pico-8 play session: mixed d-pad (fixed 12-tick cycle)

[t = 2 s] mixed d-pad (1.2s cycle ×~1): → ← ↑ ↓ + 🅾/❎ taps, ~2s
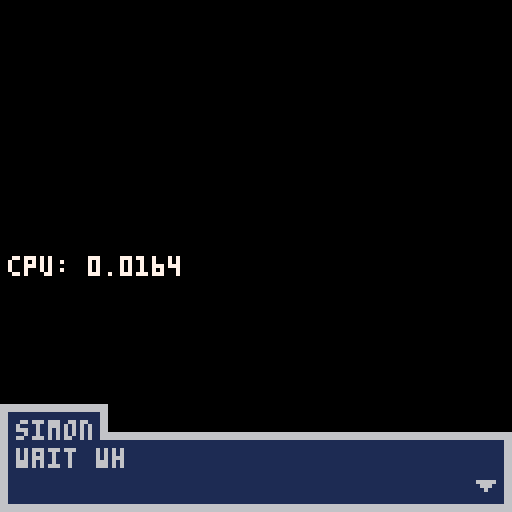
[t = 4 s] mixed d-pad (1.2s cycle ×~3): → ← ↑ ↓ + 🅾/❎ taps, ~4s
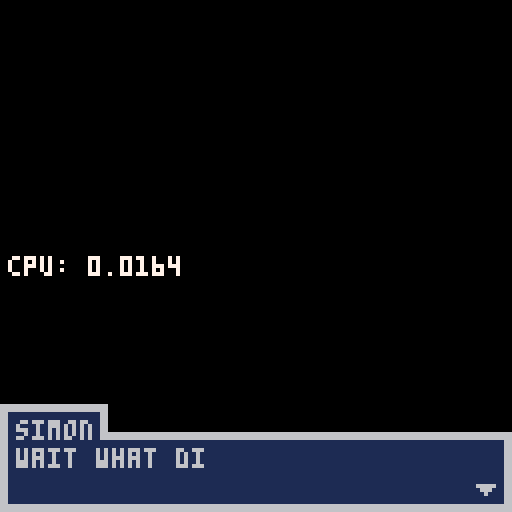
[t = 6 s] mixed d-pad (1.2s cycle ×~5): → ← ↑ ↓ + 🅾/❎ taps, ~6s
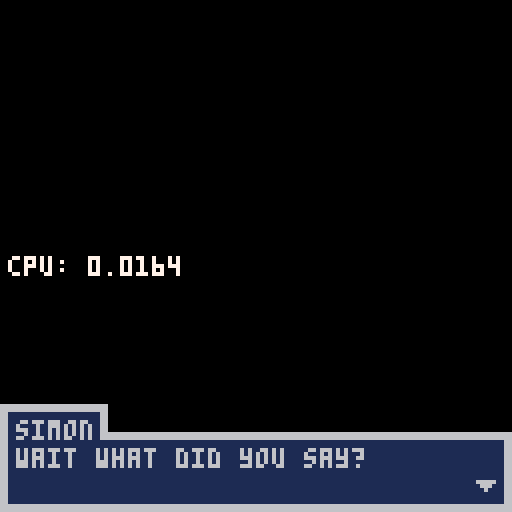

pico-8 cartridge
version 8
__lua__
-- template pico game
-- by alan morgan


--- tokens: 49
function _init()
	tbox("|sidney@idnum%23%199%3%10%293%19%0%-1:how old are you.:that's nice to know you are that old.|simon:wait what did you say?")
end

function _update60()
	tbox_interact(function() end)
end

function _draw()
	cls()
	print("cpu: "..stat(1), 2, 64, 7)
	ttbox_draw(6, 1)
end
--- tokens: 163
-- con_tbox()

-- if you press the button while text is still being displayed, then the text
-- finishes its display.
function tbox_interact(option_interact, sound)
	if g_tbox_active then
		g_tbox_anim += .5

		if g_tbox_anim < #g_tbox_active.l1+#g_tbox_active.l2 and sound then
			sfx(sound)
		end

		-- this must go above the button checks.
		if #g_tbox_active.options > 0 and g_tbox_anim >= #g_tbox_active.l1+#g_tbox_active.l2 then
			g_tbox_options_open = true
		end

		if g_tbox_options_open then
			if btnp(2) then
				g_tbox_select = max(g_tbox_select-1, 0)
			elseif btnp(3) then
				g_tbox_select = min(g_tbox_select+1, #g_tbox_active.options-1)
			end
		end

		if btnp(4) then
			if g_tbox_anim < #g_tbox_active.l1+#g_tbox_active.l2 then
				g_tbox_anim = #g_tbox_active.l1+#g_tbox_active.l2
			else
				-- tbox options
				if g_tbox_options_open then
					option_interact(g_tbox_active.id, g_tbox_active.options[g_tbox_select+1], g_tbox_select+1)
					g_tbox_select = 0
					g_tbox_options_open = false
				end

				-- tbox end
				del(g_tbox_messages, g_tbox_active)
				g_tbox_active, g_tbox_anim = g_tbox_messages[1], 0
			end
		end
	end
end
--- tokens: 599
-- con_tbox()

-- draw the text boxes (if any)
-- foreground color, background color, border width
function ttbox_draw(fg_col, bg_col, top)
	if g_tbox_active then -- only draw if there are messages
		draw_rect_with_border(0, 108, 127, 127, fg_col, bg_col, 2)

		-- draw speaker
		if #g_tbox_active.speaker>0 then
			local x2 = #g_tbox_active.speaker*4+6
			rectfill(0, 101, x2, 108, fg_col)
			rectfill(2, 103, x2-2, 109, bg_col)
			print(g_tbox_active.speaker, 4, 105, fg_col)
		end

		-- print the message
		print( sub(g_tbox_active.l1, 1, g_tbox_anim),                 4, 112, fg_col)
		print( sub(g_tbox_active.l2, 0, max(g_tbox_anim - #g_tbox_active.l1, 0)), 4, 119, fg_col)

		-- draw / animate arrow
		tbox_draw_arrow(119, 120+(g_tbox_anim%20)/10, fg_col, false)

		-- options
		if g_tbox_options_open then
			local options = g_tbox_active.options
			local height = #options*7
			local y1 = 103-height

			local opt_width = 0
			for opt in all(options) do
				if #opt * 4 > opt_width then
					opt_width = #opt*4
				end
			end

			draw_rect_with_border(115-opt_width, y1, 127, 108, fg_col, bg_col, 2)

			local text_y = y1+4
			tbox_draw_arrow(119-opt_width+(g_tbox_anim%20)/10, text_y + g_tbox_select*7, fg_col, true)
			for opt in all(options) do
				print(opt, 125-opt_width, text_y, fg_col)
				text_y+=7
			end
		end
	end
end
--- tokens: 286
-- con_tbox()

-- add a new text box, id is optional, it is the id of the event. you can check
-- if an event is done with a unique id.
function tbox(str)
	local acc, id, speaker, mode, options, l_str = "", "", "", "|", {}, str.."|"

	for i=1, #l_str do
		local x = sub(l_str, i, i)

		if x == ":" or x == "|" or x == "@" or x == "%" then
			if mode == ":" then
				local lines = str_to_word_lines(acc, g_tbox_max_len)

				for i=1,#lines do
					local l = lines[i]
					if i % 2 == 1 then
						add(g_tbox_messages, {options=options, speaker=speaker, id=id, l1=l, l2=""})
						options, id = {}, ""
					else
						g_tbox_messages[#g_tbox_messages].l2 = l
					end
				end

			elseif mode == "|" then speaker, id = acc, ""
			elseif mode == "@" then id = acc
			elseif mode == "%" then add(options, acc) end
			mode, acc = x, ""
		else
			acc=acc..x
		end
	end

	g_tbox_active = g_tbox_messages[1]
end

function str_to_word_lines(str, line_len)
	-- word, line, loop_string, lines
	local l, w, l_str, lines = "", "", str.." ", {}
	for i=1, #l_str do
		local c = sub(l_str, i, i)

		if #w > 0 and c == " " then
			-- str_words_to_lines
			if #(l..w) > line_len then
				add(lines, l)
				l = ""
			end

			l, w = l..w.." ", ""
			-- end str_words_to_lines
		else
			w = w..c
		end
	end
	add(lines, l)

	return lines
end
--- tokens: 15
-- tbox api

-- "|" speaker, must go first!
-- "@" id,      must go in between!
-- "%" option   must go in between!
-- ":" line,    must go last!

-- example usage:
-- tbox("speaker:line:line%option1%option2@id:line|newspeaker:line...")

-- listen to 'g_tbox_active', to listen if tbox is active.
-- example usage:
-- if not g_tbox_active then do_some_func() end

-- vars:
g_tbox_messages, g_tbox_anim, g_tbox_max_len, g_tbox_select = {}, 0, 28, 0
-- g_tbox_options_open, g_tbox_active = nil, nil

function draw_rect_with_border(x1, y1, x2, y2, bor_col, bkg_col, b_w)
	rectfill(x1, y1, x2, y2, bor_col)
	rectfill(x1+b_w, y1+b_w, x2-b_w, y2-b_w, bkg_col)
end

function tbox_draw_arrow(x, y, col, hor)
	for i=0, 2 do
		local p1, p2 = x+4-i, y+i
		if hor then p1, p2 = x+i, y+4-i end
		line(x+i, y+i, p1, p2, col)
	end
end
__gfx__
00000000000000000000000000000000000000000000000000000000000000000000000000000000000000000000000000000000000000000000000000000000
00000000000000000000000000000000000000000000000000000000000000000000000000000000000000000000000000000000000000000000000000000000
00700700000000000000000000000000000000000000000000000000000000000000000000000000000000000000000000000000000000000000000000000000
00077000000000000000000000000000000000000000000000000000000000000000000000000000000000000000000000000000000000000000000000000000
00077000000000000000000000000000000000000000000000000000000000000000000000000000000000000000000000000000000000000000000000000000
00700700000000000000000000000000000000000000000000000000000000000000000000000000000000000000000000000000000000000000000000000000
00000000000000000000000000000000000000000000000000000000000000000000000000000000000000000000000000000000000000000000000000000000
00000000000000000000000000000000000000000000000000000000000000000000000000000000000000000000000000000000000000000000000000000000
00000000000000000000000000000000000000000000000000000000000000000000000000000000000000000000000000000000000000000000000000000000
00000000000000000000000000000000000000000000000000000000000000000000000000000000000000000000000000000000000000000000000000000000
00000000000000000000000000000000000000000000000000000000000000000000000000000000000000000000000000000000000000000000000000000000
00000000000000000000000000000000000000000000000000000000000000000000000000000000000000000000000000000000000000000000000000000000
00000000000000000000000000000000000000000000000000000000000000000000000000000000000000000000000000000000000000000000000000000000
00000000000000000000000000000000000000000000000000000000000000000000000000000000000000000000000000000000000000000000000000000000
00000000000000000000000000000000000000000000000000000000000000000000000000000000000000000000000000000000000000000000000000000000
00000000000000000000000000000000000000000000000000000000000000000000000000000000000000000000000000000000000000000000000000000000
00000000000000000000000000000000000000000000000000000000000000000000000000000000000000000000000000000000000000000000000000000000
00000000000000000000000000000000000000000000000000000000000000000000000000000000000000000000000000000000000000000000000000000000
00000000000000000000000000000000000000000000000000000000000000000000000000000000000000000000000000000000000000000000000000000000
00000000000000000000000000000000000000000000000000000000000000000000000000000000000000000000000000000000000000000000000000000000
00000000000000000000000000000000000000000000000000000000000000000000000000000000000000000000000000000000000000000000000000000000
00000000000000000000000000000000000000000000000000000000000000000000000000000000000000000000000000000000000000000000000000000000
00000000000000000000000000000000000000000000000000000000000000000000000000000000000000000000000000000000000000000000000000000000
00000000000000000000000000000000000000000000000000000000000000000000000000000000000000000000000000000000000000000000000000000000
00000000000000000000000000000000000000000000000000000000000000000000000000000000000000000000000000000000000000000000000000000000
00000000000000000000000000000000000000000000000000000000000000000000000000000000000000000000000000000000000000000000000000000000
00000000000000000000000000000000000000000000000000000000000000000000000000000000000000000000000000000000000000000000000000000000
00000000000000000000000000000000000000000000000000000000000000000000000000000000000000000000000000000000000000000000000000000000
00000000000000000000000000000000000000000000000000000000000000000000000000000000000000000000000000000000000000000000000000000000
00000000000000000000000000000000000000000000000000000000000000000000000000000000000000000000000000000000000000000000000000000000
00000000000000000000000000000000000000000000000000000000000000000000000000000000000000000000000000000000000000000000000000000000
00000000000000000000000000000000000000000000000000000000000000000000000000000000000000000000000000000000000000000000000000000000
00000000000000000000000000000000000000000000000000000000000000000000000000000000000000000000000000000000000000000000000000000000
00000000000000000000000000000000000000000000000000000000000000000000000000000000000000000000000000000000000000000000000000000000
00000000000000000000000000000000000000000000000000000000000000000000000000000000000000000000000000000000000000000000000000000000
00000000000000000000000000000000000000000000000000000000000000000000000000000000000000000000000000000000000000000000000000000000
00000000000000000000000000000000000000000000000000000000000000000000000000000000000000000000000000000000000000000000000000000000
00000000000000000000000000000000000000000000000000000000000000000000000000000000000000000000000000000000000000000000000000000000
00000000000000000000000000000000000000000000000000000000000000000000000000000000000000000000000000000000000000000000000000000000
00000000000000000000000000000000000000000000000000000000000000000000000000000000000000000000000000000000000000000000000000000000
00000000000000000000000000000000000000000000000000000000000000000000000000000000000000000000000000000000000000000000000000000000
00000000000000000000000000000000000000000000000000000000000000000000000000000000000000000000000000000000000000000000000000000000
00000000000000000000000000000000000000000000000000000000000000000000000000000000000000000000000000000000000000000000000000000000
00000000000000000000000000000000000000000000000000000000000000000000000000000000000000000000000000000000000000000000000000000000
00000000000000000000000000000000000000000000000000000000000000000000000000000000000000000000000000000000000000000000000000000000
00000000000000000000000000000000000000000000000000000000000000000000000000000000000000000000000000000000000000000000000000000000
00000000000000000000000000000000000000000000000000000000000000000000000000000000000000000000000000000000000000000000000000000000
00000000000000000000000000000000000000000000000000000000000000000000000000000000000000000000000000000000000000000000000000000000
00000000000000000000000000000000000000000000000000000000000000000000000000000000000000000000000000000000000000000000000000000000
00000000000000000000000000000000000000000000000000000000000000000000000000000000000000000000000000000000000000000000000000000000
00000000000000000000000000000000000000000000000000000000000000000000000000000000000000000000000000000000000000000000000000000000
00000000000000000000000000000000000000000000000000000000000000000000000000000000000000000000000000000000000000000000000000000000
00000000000000000000000000000000000000000000000000000000000000000000000000000000000000000000000000000000000000000000000000000000
00000000000000000000000000000000000000000000000000000000000000000000000000000000000000000000000000000000000000000000000000000000
00000000000000000000000000000000000000000000000000000000000000000000000000000000000000000000000000000000000000000000000000000000
00000000000000000000000000000000000000000000000000000000000000000000000000000000000000000000000000000000000000000000000000000000
00000000000000000000000000000000000000000000000000000000000000000000000000000000000000000000000000000000000000000000000000000000
00000000000000000000000000000000000000000000000000000000000000000000000000000000000000000000000000000000000000000000000000000000
00000000000000000000000000000000000000000000000000000000000000000000000000000000000000000000000000000000000000000000000000000000
00000000000000000000000000000000000000000000000000000000000000000000000000000000000000000000000000000000000000000000000000000000
00000000000000000000000000000000000000000000000000000000000000000000000000000000000000000000000000000000000000000000000000000000
00000000000000000000000000000000000000000000000000000000000000000000000000000000000000000000000000000000000000000000000000000000
00000000000000000000000000000000000000000000000000000000000000000000000000000000000000000000000000000000000000000000000000000000
00000000000000000000000000000000000000000000000000000000000000000000000000000000000000000000000000000000000000000000000000000000
00000000000000000000000000000000000000000000000000000000000000000000000000000000000000000000000000000000000000000000000000000000
00000000000000000000000000000000000000000000000000000000000000000000000000000000000000000000000000000000000000000000000000000000
00000000000000000000000000000000000000000000000000000000000000000000000000000000000000000000000000000000000000000000000000000000
00000000000000000000000000000000000000000000000000000000000000000000000000000000000000000000000000000000000000000000000000000000
00000000000000000000000000000000000000000000000000000000000000000000000000000000000000000000000000000000000000000000000000000000
00000000000000000000000000000000000000000000000000000000000000000000000000000000000000000000000000000000000000000000000000000000
00000000000000000000000000000000000000000000000000000000000000000000000000000000000000000000000000000000000000000000000000000000
00000000000000000000000000000000000000000000000000000000000000000000000000000000000000000000000000000000000000000000000000000000
00000000000000000000000000000000000000000000000000000000000000000000000000000000000000000000000000000000000000000000000000000000
00000000000000000000000000000000000000000000000000000000000000000000000000000000000000000000000000000000000000000000000000000000
00000000000000000000000000000000000000000000000000000000000000000000000000000000000000000000000000000000000000000000000000000000
00000000000000000000000000000000000000000000000000000000000000000000000000000000000000000000000000000000000000000000000000000000
00000000000000000000000000000000000000000000000000000000000000000000000000000000000000000000000000000000000000000000000000000000
00000000000000000000000000000000000000000000000000000000000000000000000000000000000000000000000000000000000000000000000000000000
00000000000000000000000000000000000000000000000000000000000000000000000000000000000000000000000000000000000000000000000000000000
00000000000000000000000000000000000000000000000000000000000000000000000000000000000000000000000000000000000000000000000000000000
00000000000000000000000000000000000000000000000000000000000000000000000000000000000000000000000000000000000000000000000000000000
00000000000000000000000000000000000000000000000000000000000000000000000000000000000000000000000000000000000000000000000000000000
00000000000000000000000000000000000000000000000000000000000000000000000000000000000000000000000000000000000000000000000000000000
00000000000000000000000000000000000000000000000000000000000000000000000000000000000000000000000000000000000000000000000000000000
00000000000000000000000000000000000000000000000000000000000000000000000000000000000000000000000000000000000000000000000000000000
00000000000000000000000000000000000000000000000000000000000000000000000000000000000000000000000000000000000000000000000000000000
00000000000000000000000000000000000000000000000000000000000000000000000000000000000000000000000000000000000000000000000000000000
00000000000000000000000000000000000000000000000000000000000000000000000000000000000000000000000000000000000000000000000000000000
00000000000000000000000000000000000000000000000000000000000000000000000000000000000000000000000000000000000000000000000000000000
00000000000000000000000000000000000000000000000000000000000000000000000000000000000000000000000000000000000000000000000000000000
00000000000000000000000000000000000000000000000000000000000000000000000000000000000000000000000000000000000000000000000000000000
00000000000000000000000000000000000000000000000000000000000000000000000000000000000000000000000000000000000000000000000000000000
00000000000000000000000000000000000000000000000000000000000000000000000000000000000000000000000000000000000000000000000000000000
00000000000000000000000000000000000000000000000000000000000000000000000000000000000000000000000000000000000000000000000000000000
00000000000000000000000000000000000000000000000000000000000000000000000000000000000000000000000000000000000000000000000000000000
00000000000000000000000000000000000000000000000000000000000000000000000000000000000000000000000000000000000000000000000000000000
00000000000000000000000000000000000000000000000000000000000000000000000000000000000000000000000000000000000000000000000000000000
00000000000000000000000000000000000000000000000000000000000000000000000000000000000000000000000000000000000000000000000000000000
00000000000000000000000000000000000000000000000000000000000000000000000000000000000000000000000000000000000000000000000000000000
00000000000000000000000000000000000000000000000000000000000000000000000000000000000000000000000000000000000000000000000000000000
00000000000000000000000000000000000000000000000000000000000000000000000000000000000000000000000000000000000000000000000000000000
00000000000000000000000000000000000000000000000000000000000000000000000000000000000000000000000000000000000000000000000000000000
00000000000000000000000000000000000000000000000000000000000000000000000000000000000000000000000000000000000000000000000000000000
00000000000000000000000000000000000000000000000000000000000000000000000000000000000000000000000000000000000000000000000000000000
00000000000000000000000000000000000000000000000000000000000000000000000000000000000000000000000000000000000000000000000000000000
00000000000000000000000000000000000000000000000000000000000000000000000000000000000000000000000000000000000000000000000000000000
00000000000000000000000000000000000000000000000000000000000000000000000000000000000000000000000000000000000000000000000000000000
00000000000000000000000000000000000000000000000000000000000000000000000000000000000000000000000000000000000000000000000000000000
00000000000000000000000000000000000000000000000000000000000000000000000000000000000000000000000000000000000000000000000000000000
00000000000000000000000000000000000000000000000000000000000000000000000000000000000000000000000000000000000000000000000000000000
00000000000000000000000000000000000000000000000000000000000000000000000000000000000000000000000000000000000000000000000000000000
00000000000000000000000000000000000000000000000000000000000000000000000000000000000000000000000000000000000000000000000000000000
00000000000000000000000000000000000000000000000000000000000000000000000000000000000000000000000000000000000000000000000000000000
00000000000000000000000000000000000000000000000000000000000000000000000000000000000000000000000000000000000000000000000000000000
00000000000000000000000000000000000000000000000000000000000000000000000000000000000000000000000000000000000000000000000000000000
00000000000000000000000000000000000000000000000000000000000000000000000000000000000000000000000000000000000000000000000000000000
00000000000000000000000000000000000000000000000000000000000000000000000000000000000000000000000000000000000000000000000000000000
00000000000000000000000000000000000000000000000000000000000000000000000000000000000000000000000000000000000000000000000000000000
00000000000000000000000000000000000000000000000000000000000000000000000000000000000000000000000000000000000000000000000000000000
00000000000000000000000000000000000000000000000000000000000000000000000000000000000000000000000000000000000000000000000000000000
00000000000000000000000000000000000000000000000000000000000000000000000000000000000000000000000000000000000000000000000000000000
00000000000000000000000000000000000000000000000000000000000000000000000000000000000000000000000000000000000000000000000000000000
00000000000000000000000000000000000000000000000000000000000000000000000000000000000000000000000000000000000000000000000000000000
00000000000000000000000000000000000000000000000000000000000000000000000000000000000000000000000000000000000000000000000000000000
00000000000000000000000000000000000000000000000000000000000000000000000000000000000000000000000000000000000000000000000000000000
00000000000000000000000000000000000000000000000000000000000000000000000000000000000000000000000000000000000000000000000000000000
00000000000000000000000000000000000000000000000000000000000000000000000000000000000000000000000000000000000000000000000000000000
00000000000000000000000000000000000000000000000000000000000000000000000000000000000000000000000000000000000000000000000000000000
__gff__
0000000000000000000000000000000000000000000000000000000000000000000000000000000000000000000000000000000000000000000000000000000000000000000000000000000000000000000000000000000000000000000000000000000000000000000000000000000000000000000000000000000000000000
0000000000000000000000000000000000000000000000000000000000000000000000000000000000000000000000000000000000000000000000000000000000000000000000000000000000000000000000000000000000000000000000000000000000000000000000000000000000000000000000000000000000000000
__map__
0000000000000000000000000000000000000000000000000000000000000000000000000000000000000000000000000000000000000000000000000000000000000000000000000000000000000000000000000000000000000000000000000000000000000000000000000000000000000000000000000000000000000000
0000000000000000000000000000000000000000000000000000000000000000000000000000000000000000000000000000000000000000000000000000000000000000000000000000000000000000000000000000000000000000000000000000000000000000000000000000000000000000000000000000000000000000
0000000000000000000000000000000000000000000000000000000000000000000000000000000000000000000000000000000000000000000000000000000000000000000000000000000000000000000000000000000000000000000000000000000000000000000000000000000000000000000000000000000000000000
0000000000000000000000000000000000000000000000000000000000000000000000000000000000000000000000000000000000000000000000000000000000000000000000000000000000000000000000000000000000000000000000000000000000000000000000000000000000000000000000000000000000000000
0000000000000000000000000000000000000000000000000000000000000000000000000000000000000000000000000000000000000000000000000000000000000000000000000000000000000000000000000000000000000000000000000000000000000000000000000000000000000000000000000000000000000000
0000000000000000000000000000000000000000000000000000000000000000000000000000000000000000000000000000000000000000000000000000000000000000000000000000000000000000000000000000000000000000000000000000000000000000000000000000000000000000000000000000000000000000
0000000000000000000000000000000000000000000000000000000000000000000000000000000000000000000000000000000000000000000000000000000000000000000000000000000000000000000000000000000000000000000000000000000000000000000000000000000000000000000000000000000000000000
0000000000000000000000000000000000000000000000000000000000000000000000000000000000000000000000000000000000000000000000000000000000000000000000000000000000000000000000000000000000000000000000000000000000000000000000000000000000000000000000000000000000000000
0000000000000000000000000000000000000000000000000000000000000000000000000000000000000000000000000000000000000000000000000000000000000000000000000000000000000000000000000000000000000000000000000000000000000000000000000000000000000000000000000000000000000000
0000000000000000000000000000000000000000000000000000000000000000000000000000000000000000000000000000000000000000000000000000000000000000000000000000000000000000000000000000000000000000000000000000000000000000000000000000000000000000000000000000000000000000
0000000000000000000000000000000000000000000000000000000000000000000000000000000000000000000000000000000000000000000000000000000000000000000000000000000000000000000000000000000000000000000000000000000000000000000000000000000000000000000000000000000000000000
0000000000000000000000000000000000000000000000000000000000000000000000000000000000000000000000000000000000000000000000000000000000000000000000000000000000000000000000000000000000000000000000000000000000000000000000000000000000000000000000000000000000000000
0000000000000000000000000000000000000000000000000000000000000000000000000000000000000000000000000000000000000000000000000000000000000000000000000000000000000000000000000000000000000000000000000000000000000000000000000000000000000000000000000000000000000000
0000000000000000000000000000000000000000000000000000000000000000000000000000000000000000000000000000000000000000000000000000000000000000000000000000000000000000000000000000000000000000000000000000000000000000000000000000000000000000000000000000000000000000
0000000000000000000000000000000000000000000000000000000000000000000000000000000000000000000000000000000000000000000000000000000000000000000000000000000000000000000000000000000000000000000000000000000000000000000000000000000000000000000000000000000000000000
0000000000000000000000000000000000000000000000000000000000000000000000000000000000000000000000000000000000000000000000000000000000000000000000000000000000000000000000000000000000000000000000000000000000000000000000000000000000000000000000000000000000000000
0000000000000000000000000000000000000000000000000000000000000000000000000000000000000000000000000000000000000000000000000000000000000000000000000000000000000000000000000000000000000000000000000000000000000000000000000000000000000000000000000000000000000000
0000000000000000000000000000000000000000000000000000000000000000000000000000000000000000000000000000000000000000000000000000000000000000000000000000000000000000000000000000000000000000000000000000000000000000000000000000000000000000000000000000000000000000
0000000000000000000000000000000000000000000000000000000000000000000000000000000000000000000000000000000000000000000000000000000000000000000000000000000000000000000000000000000000000000000000000000000000000000000000000000000000000000000000000000000000000000
0000000000000000000000000000000000000000000000000000000000000000000000000000000000000000000000000000000000000000000000000000000000000000000000000000000000000000000000000000000000000000000000000000000000000000000000000000000000000000000000000000000000000000
0000000000000000000000000000000000000000000000000000000000000000000000000000000000000000000000000000000000000000000000000000000000000000000000000000000000000000000000000000000000000000000000000000000000000000000000000000000000000000000000000000000000000000
0000000000000000000000000000000000000000000000000000000000000000000000000000000000000000000000000000000000000000000000000000000000000000000000000000000000000000000000000000000000000000000000000000000000000000000000000000000000000000000000000000000000000000
0000000000000000000000000000000000000000000000000000000000000000000000000000000000000000000000000000000000000000000000000000000000000000000000000000000000000000000000000000000000000000000000000000000000000000000000000000000000000000000000000000000000000000
0000000000000000000000000000000000000000000000000000000000000000000000000000000000000000000000000000000000000000000000000000000000000000000000000000000000000000000000000000000000000000000000000000000000000000000000000000000000000000000000000000000000000000
0000000000000000000000000000000000000000000000000000000000000000000000000000000000000000000000000000000000000000000000000000000000000000000000000000000000000000000000000000000000000000000000000000000000000000000000000000000000000000000000000000000000000000
0000000000000000000000000000000000000000000000000000000000000000000000000000000000000000000000000000000000000000000000000000000000000000000000000000000000000000000000000000000000000000000000000000000000000000000000000000000000000000000000000000000000000000
0000000000000000000000000000000000000000000000000000000000000000000000000000000000000000000000000000000000000000000000000000000000000000000000000000000000000000000000000000000000000000000000000000000000000000000000000000000000000000000000000000000000000000
0000000000000000000000000000000000000000000000000000000000000000000000000000000000000000000000000000000000000000000000000000000000000000000000000000000000000000000000000000000000000000000000000000000000000000000000000000000000000000000000000000000000000000
0000000000000000000000000000000000000000000000000000000000000000000000000000000000000000000000000000000000000000000000000000000000000000000000000000000000000000000000000000000000000000000000000000000000000000000000000000000000000000000000000000000000000000
0000000000000000000000000000000000000000000000000000000000000000000000000000000000000000000000000000000000000000000000000000000000000000000000000000000000000000000000000000000000000000000000000000000000000000000000000000000000000000000000000000000000000000
0000000000000000000000000000000000000000000000000000000000000000000000000000000000000000000000000000000000000000000000000000000000000000000000000000000000000000000000000000000000000000000000000000000000000000000000000000000000000000000000000000000000000000
0000000000000000000000000000000000000000000000000000000000000000000000000000000000000000000000000000000000000000000000000000000000000000000000000000000000000000000000000000000000000000000000000000000000000000000000000000000000000000000000000000000000000000
